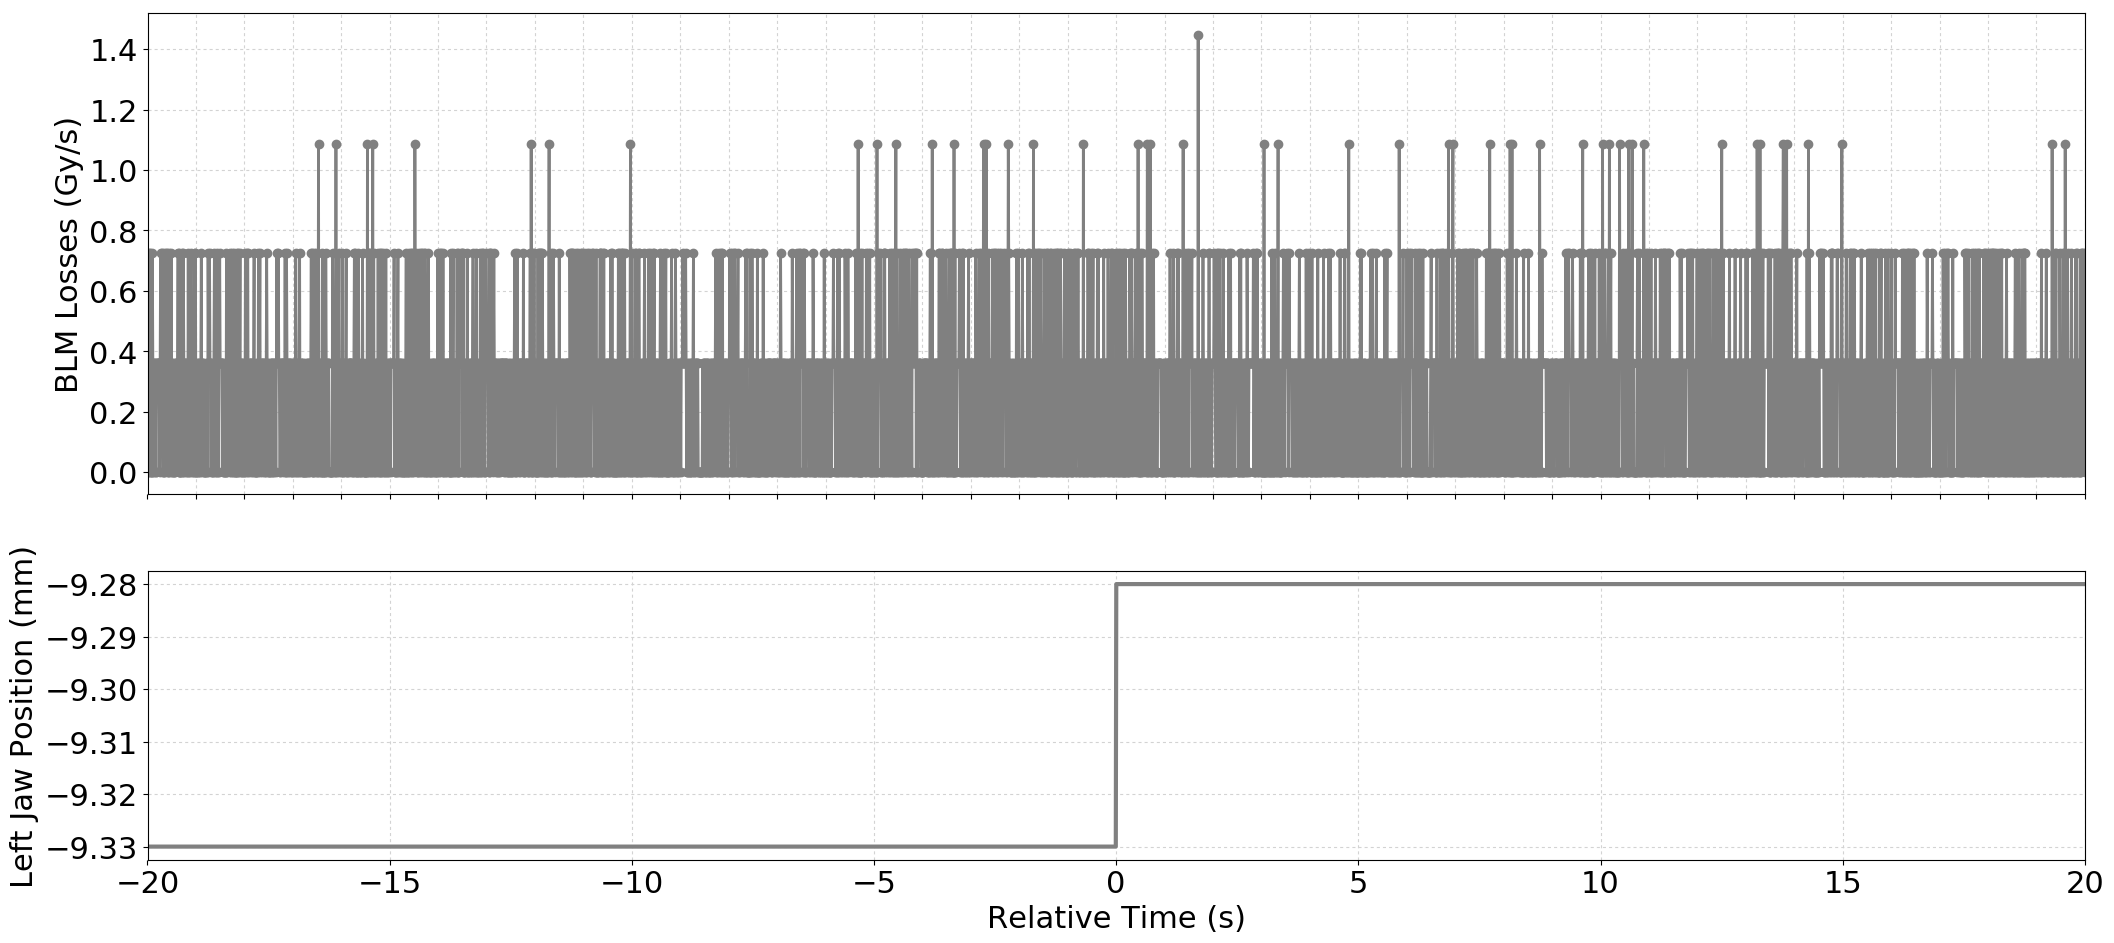

Values plotted in this chart, from the file beside it:
Timestamp, position, BLMTI.04R6.B1E11_TCSP.A4R6.B1
1493650120260, -9.33, 3.6200000000000004e-07
1493650120270, -9.33, 0.0
1493650120280, -9.33, 0.0
1493650120290, -9.33, 3.6200000000000004e-07
1493650120300, -9.33, 7.240000000000001e-07
1493650120310, -9.33, 0.0
1493650120320, -9.33, 7.240000000000001e-07
1493650120330, -9.33, 0.0
1493650120340, -9.33, 0.0
1493650120350, -9.33, 0.0
1493650120360, -9.33, 7.240000000000001e-07
1493650120370, -9.33, 3.6200000000000004e-07
1493650120380, -9.33, 0.0
1493650120390, -9.33, 3.6200000000000004e-07
1493650120400, -9.33, 0.0
1493650120410, -9.33, 3.6200000000000004e-07
1493650120420, -9.33, 3.6200000000000004e-07
1493650120430, -9.33, 0.0
1493650120440, -9.33, 0.0
1493650120450, -9.33, 3.6200000000000004e-07
1493650120460, -9.33, 3.6200000000000004e-07
1493650120470, -9.33, 3.6200000000000004e-07
1493650120480, -9.33, 3.6200000000000004e-07
1493650120490, -9.33, 3.6200000000000004e-07
1493650120500, -9.33, 3.6200000000000004e-07
1493650120510, -9.33, 0.0
1493650120520, -9.33, 3.6200000000000004e-07
1493650120530, -9.33, 7.240000000000001e-07
1493650120540, -9.33, 3.6200000000000004e-07
1493650120550, -9.33, 7.240000000000001e-07
1493650120560, -9.33, 3.6200000000000004e-07
1493650120570, -9.33, 0.0
1493650120580, -9.33, 0.0
1493650120590, -9.33, 0.0
1493650120600, -9.33, 7.240000000000001e-07
1493650120610, -9.33, 3.6200000000000004e-07
1493650120620, -9.33, 3.6200000000000004e-07
1493650120630, -9.33, 0.0
1493650120640, -9.33, 3.6200000000000004e-07
1493650120650, -9.33, 7.240000000000001e-07
1493650120660, -9.33, 3.6200000000000004e-07
1493650120670, -9.33, 7.240000000000001e-07
1493650120680, -9.33, 0.0
1493650120690, -9.33, 0.0
1493650120700, -9.33, 7.240000000000001e-07
1493650120710, -9.33, 0.0
1493650120720, -9.33, 3.6200000000000004e-07
1493650120730, -9.33, 3.6200000000000004e-07
1493650120740, -9.33, 0.0
1493650120750, -9.33, 7.240000000000001e-07
1493650120760, -9.33, 0.0
1493650120770, -9.33, 3.6200000000000004e-07
1493650120780, -9.33, 0.0
1493650120790, -9.33, 3.6200000000000004e-07
1493650120800, -9.33, 0.0
1493650120810, -9.33, 0.0
1493650120820, -9.33, 3.6200000000000004e-07
1493650120830, -9.33, 0.0
1493650120840, -9.33, 3.6200000000000004e-07
1493650120850, -9.33, 3.6200000000000004e-07
... 3,941 more rows
